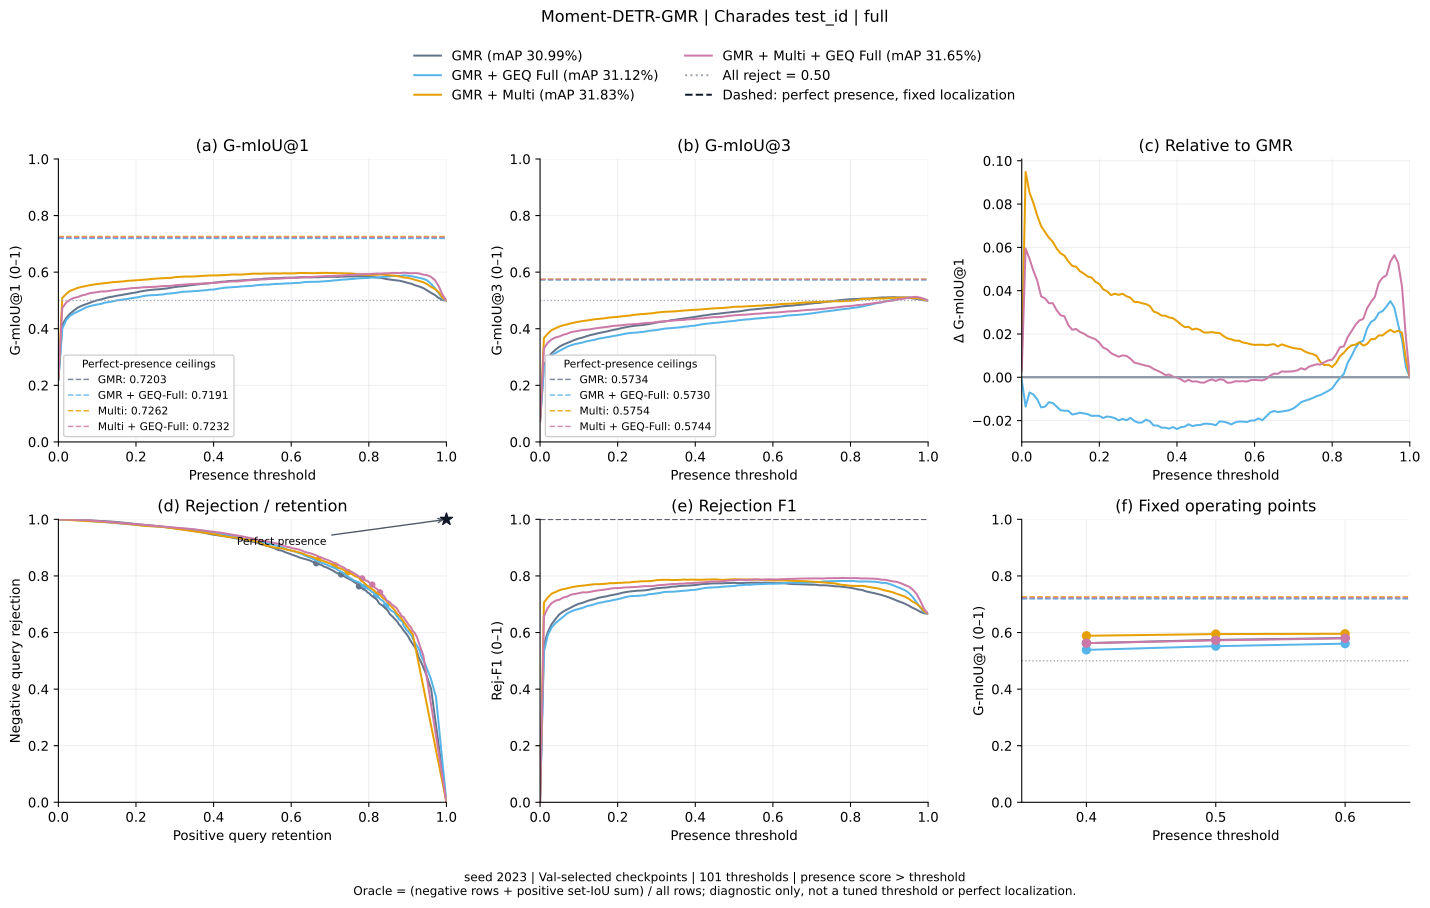

The table this chart was drawn from, first rows:
method, threshold, gmiou_1, gmiou_3, positive_retention, negative_rejection, rejection_f1, oracle_gmiou_1, oracle_gmiou_3
gmr, 0.0, 0.2203, 0.07343, 1.0, 0.0, 0.0, 0.7203, 0.5734
gmr, 0.01, 0.4139, 0.2716, 0.9605, 0.4008, 0.5566, 0.7203, 0.5734
gmr, 0.02, 0.4375, 0.2967, 0.9476, 0.4527, 0.6015, 0.7203, 0.5734
gmr, 0.03, 0.4534, 0.314, 0.9371, 0.4884, 0.6297, 0.7203, 0.5734
gmr, 0.04, 0.4645, 0.3262, 0.928, 0.514, 0.6481, 0.7203, 0.5734
gmr, 0.05, 0.4747, 0.3368, 0.9237, 0.5358, 0.6647, 0.7203, 0.5734
gmr, 0.06, 0.481, 0.3439, 0.9175, 0.5508, 0.6745, 0.7203, 0.5734
gmr, 0.07, 0.4862, 0.3497, 0.9113, 0.5629, 0.6816, 0.7203, 0.5734
gmr, 0.08, 0.4912, 0.3552, 0.9059, 0.5745, 0.6886, 0.7203, 0.5734
gmr, 0.09, 0.4965, 0.3609, 0.9013, 0.5863, 0.6959, 0.7203, 0.5734
gmr, 0.1, 0.5008, 0.3657, 0.8962, 0.5962, 0.7015, 0.7203, 0.5734
gmr, 0.11, 0.5036, 0.3691, 0.8914, 0.6038, 0.7052, 0.7203, 0.5734
gmr, 0.12, 0.5077, 0.3737, 0.8866, 0.6134, 0.7105, 0.7203, 0.5734
gmr, 0.13, 0.5114, 0.3779, 0.882, 0.6223, 0.7152, 0.7203, 0.5734
gmr, 0.14, 0.5136, 0.3807, 0.8777, 0.6285, 0.7179, 0.7203, 0.5734
gmr, 0.15, 0.5165, 0.3844, 0.8745, 0.6366, 0.7225, 0.7203, 0.5734
gmr, 0.16, 0.5187, 0.3871, 0.8704, 0.6427, 0.7253, 0.7203, 0.5734
gmr, 0.17, 0.5212, 0.3899, 0.8661, 0.6484, 0.7276, 0.7203, 0.5734
gmr, 0.18, 0.5236, 0.3931, 0.8618, 0.6556, 0.731, 0.7203, 0.5734
gmr, 0.19, 0.5261, 0.3963, 0.8559, 0.6626, 0.7335, 0.7203, 0.5734
gmr, 0.2, 0.5283, 0.3988, 0.8527, 0.668, 0.736, 0.7203, 0.5734
gmr, 0.21, 0.5315, 0.4023, 0.8497, 0.6755, 0.74, 0.7203, 0.5734
gmr, 0.22, 0.5338, 0.4052, 0.8457, 0.6817, 0.7426, 0.7203, 0.5734
gmr, 0.23, 0.536, 0.4078, 0.8417, 0.6874, 0.7448, 0.7203, 0.5734
gmr, 0.24, 0.5375, 0.4097, 0.8379, 0.6917, 0.7462, 0.7203, 0.5734
gmr, 0.25, 0.5388, 0.4115, 0.8347, 0.6957, 0.7477, 0.7203, 0.5734
gmr, 0.26, 0.5395, 0.4126, 0.8315, 0.6984, 0.7482, 0.7203, 0.5734
gmr, 0.27, 0.5411, 0.4144, 0.8274, 0.7022, 0.7491, 0.7203, 0.5734
gmr, 0.28, 0.5425, 0.4163, 0.825, 0.7065, 0.751, 0.7203, 0.5734
gmr, 0.29, 0.545, 0.419, 0.8228, 0.7121, 0.7538, 0.7203, 0.5734
gmr, 0.3, 0.5474, 0.4219, 0.8188, 0.7183, 0.7563, 0.7203, 0.5734
gmr, 0.31, 0.5491, 0.4242, 0.8137, 0.7234, 0.7576, 0.7203, 0.5734
gmr, 0.32, 0.5502, 0.4257, 0.8105, 0.7269, 0.7586, 0.7203, 0.5734
gmr, 0.33, 0.5516, 0.4276, 0.8059, 0.7312, 0.7596, 0.7203, 0.5734
gmr, 0.34, 0.5541, 0.4306, 0.8019, 0.7376, 0.7621, 0.7203, 0.5734
gmr, 0.35, 0.5552, 0.432, 0.7973, 0.7409, 0.7624, 0.7203, 0.5734
gmr, 0.36, 0.557, 0.4343, 0.7944, 0.746, 0.7645, 0.7203, 0.5734
gmr, 0.37, 0.5585, 0.4362, 0.7901, 0.75, 0.7653, 0.7203, 0.5734
gmr, 0.38, 0.5597, 0.438, 0.7844, 0.7543, 0.7658, 0.7203, 0.5734
gmr, 0.39, 0.5611, 0.44, 0.779, 0.7589, 0.7666, 0.7203, 0.5734
gmr, 0.4, 0.5625, 0.442, 0.7747, 0.7634, 0.7678, 0.7203, 0.5734
gmr, 0.41, 0.5642, 0.4442, 0.7712, 0.7685, 0.7696, 0.7203, 0.5734
gmr, 0.42, 0.5661, 0.4468, 0.7677, 0.7742, 0.7717, 0.7203, 0.5734
gmr, 0.43, 0.5667, 0.4481, 0.7626, 0.7777, 0.7719, 0.7203, 0.5734
gmr, 0.44, 0.5686, 0.4506, 0.7575, 0.7833, 0.7734, 0.7203, 0.5734
gmr, 0.45, 0.5693, 0.4521, 0.7522, 0.7871, 0.7736, 0.7203, 0.5734
gmr, 0.46, 0.5698, 0.4533, 0.7478, 0.7901, 0.7737, 0.7203, 0.5734
gmr, 0.47, 0.5708, 0.455, 0.7417, 0.7944, 0.774, 0.7203, 0.5734
gmr, 0.48, 0.5716, 0.4567, 0.7371, 0.7984, 0.7746, 0.7203, 0.5734
gmr, 0.49, 0.5725, 0.4581, 0.7323, 0.8019, 0.7749, 0.7203, 0.5734
gmr, 0.5, 0.5739, 0.4598, 0.7285, 0.8054, 0.7756, 0.7203, 0.5734
gmr, 0.51, 0.5742, 0.4609, 0.7212, 0.8086, 0.7748, 0.7203, 0.5734
gmr, 0.52, 0.5753, 0.4628, 0.7137, 0.8132, 0.7746, 0.7203, 0.5734
gmr, 0.53, 0.577, 0.4651, 0.7086, 0.8183, 0.7757, 0.7203, 0.5734
gmr, 0.54, 0.5777, 0.4671, 0.7003, 0.8237, 0.7758, 0.7203, 0.5734
gmr, 0.55, 0.5782, 0.4684, 0.6957, 0.8269, 0.776, 0.7203, 0.5734
gmr, 0.56, 0.5788, 0.4697, 0.6903, 0.8304, 0.776, 0.7203, 0.5734
gmr, 0.57, 0.5791, 0.4709, 0.6833, 0.8336, 0.7753, 0.7203, 0.5734
gmr, 0.58, 0.5802, 0.4725, 0.6798, 0.8374, 0.7762, 0.7203, 0.5734
gmr, 0.59, 0.5804, 0.4738, 0.6723, 0.8411, 0.7757, 0.7203, 0.5734
... 344 more rows
